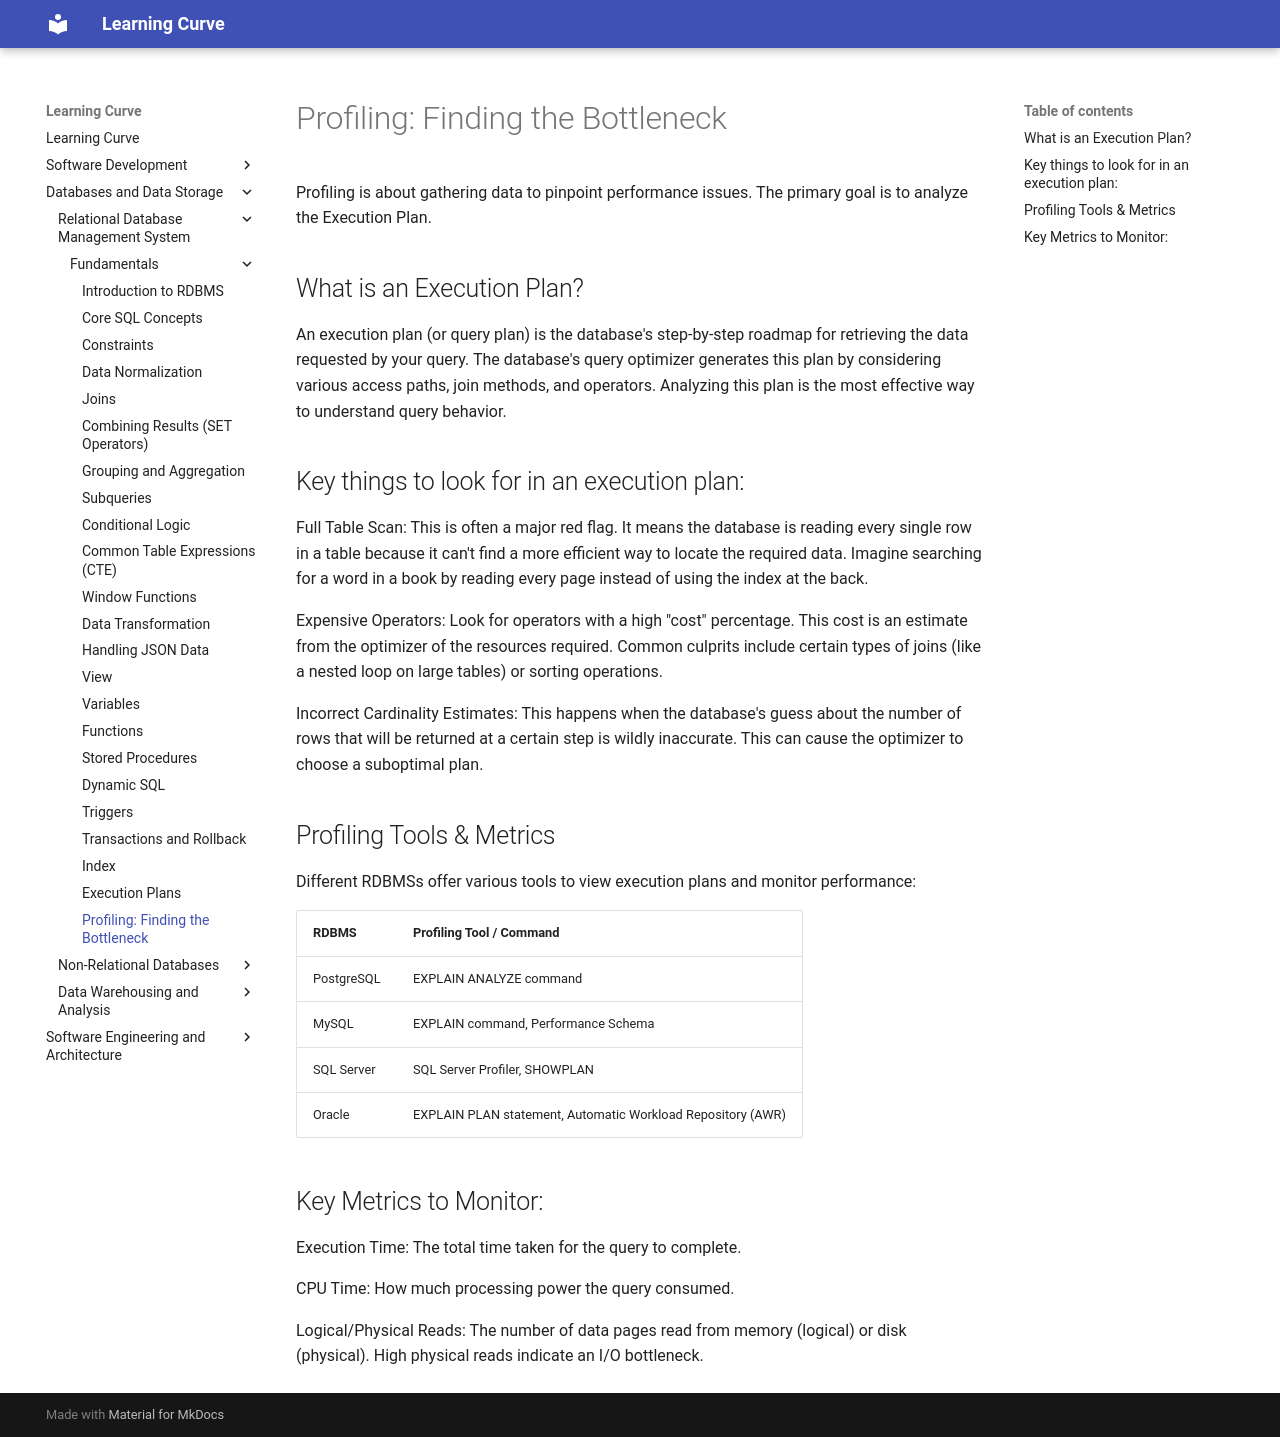

repository: rmShoeb/learning-curve · page: databases-and-data-storage/relational-database-management-system/fundamentals/profiling/index.html · generator: mkdocs

# Profiling: Finding the Bottleneck
Profiling is about gathering data to pinpoint performance issues. The primary goal is to analyze the Execution Plan.

## What is an Execution Plan?
An execution plan (or query plan) is the database's step-by-step roadmap for retrieving the data requested by your query. The database's query optimizer generates this plan by considering various access paths, join methods, and operators. Analyzing this plan is the most effective way to understand query behavior.

## Key things to look for in an execution plan:

Full Table Scan: This is often a major red flag. It means the database is reading every single row in a table because it can't find a more efficient way to locate the required data. Imagine searching for a word in a book by reading every page instead of using the index at the back.

Expensive Operators: Look for operators with a high "cost" percentage. This cost is an estimate from the optimizer of the resources required. Common culprits include certain types of joins (like a nested loop on large tables) or sorting operations.

Incorrect Cardinality Estimates: This happens when the database's guess about the number of rows that will be returned at a certain step is wildly inaccurate. This can cause the optimizer to choose a suboptimal plan.

## Profiling Tools & Metrics
Different RDBMSs offer various tools to view execution plans and monitor performance:

| RDBMS      | Profiling Tool / Command                                    |
|------------|-------------------------------------------------------------|
| PostgreSQL | EXPLAIN ANALYZE command                                     |
| MySQL      | EXPLAIN command, Performance Schema                         |
| SQL Server | SQL Server Profiler, SHOWPLAN                               |
| Oracle     | EXPLAIN PLAN statement, Automatic Workload Repository (AWR) |


## Key Metrics to Monitor:

Execution Time: The total time taken for the query to complete.

CPU Time: How much processing power the query consumed.

Logical/Physical Reads: The number of data pages read from memory (logical) or disk (physical). High physical reads indicate an I/O bottleneck.
